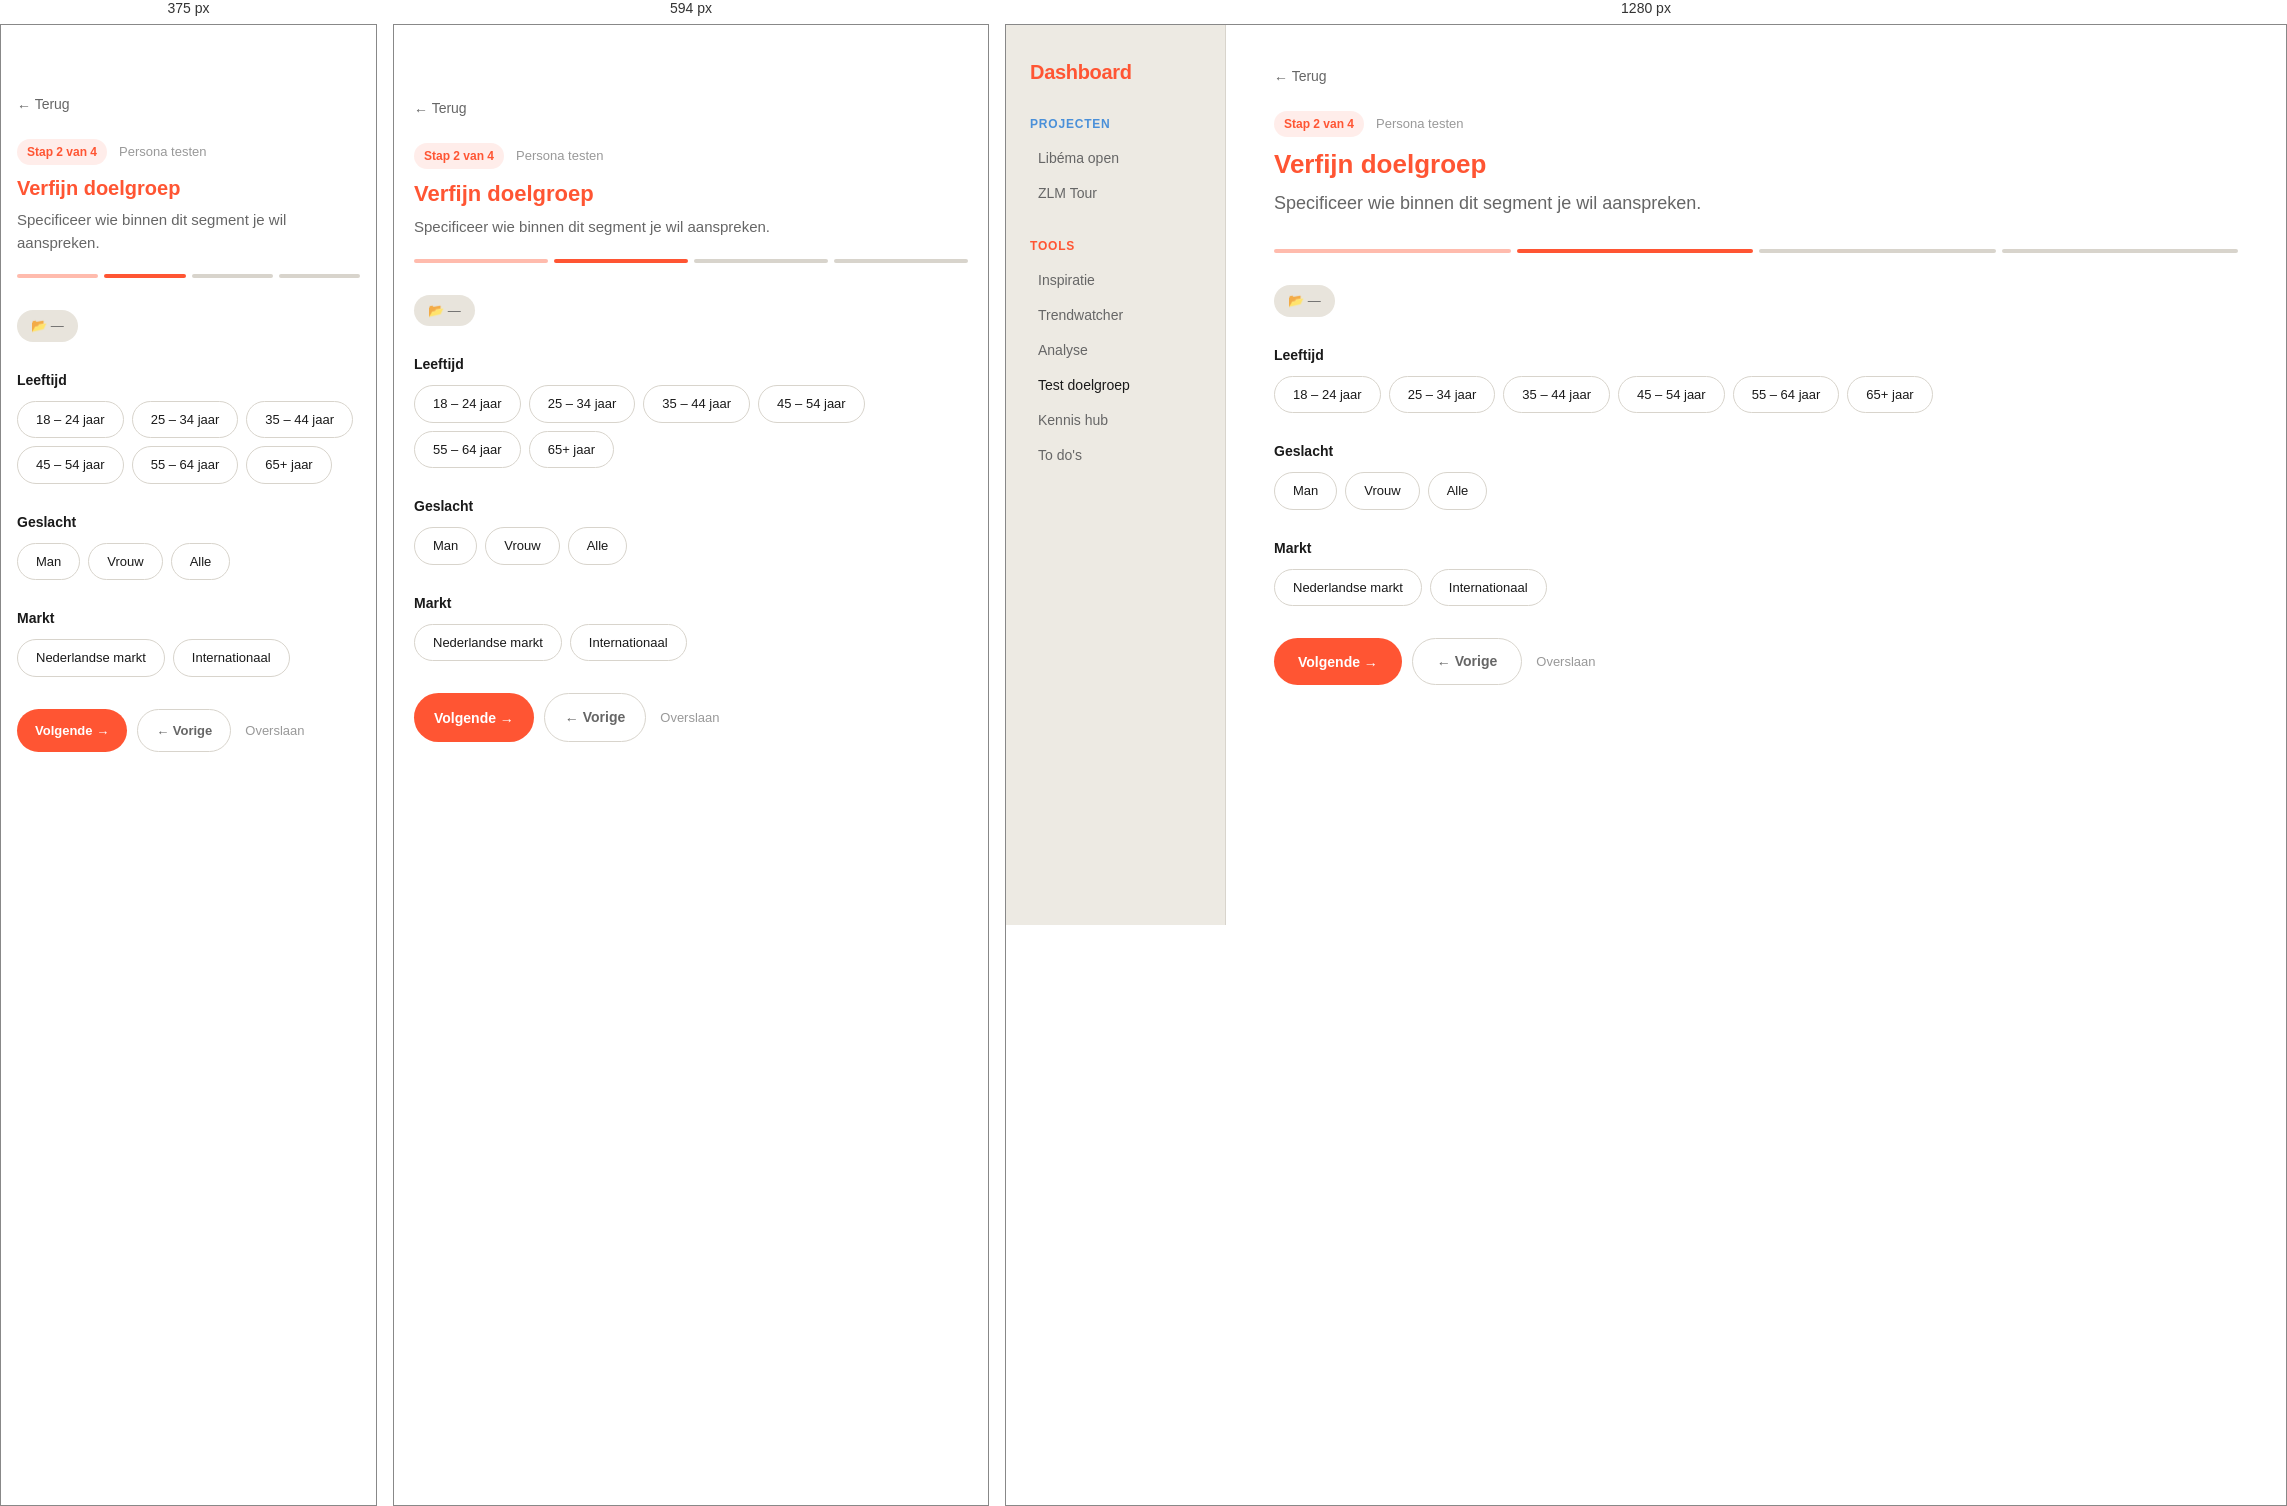
Rendered at 375 px, 594 px and 1280 px, left to right.

<!-- file: stap-2-verfijn.html -->
<!DOCTYPE html>
<html lang="nl">
<head>
  <meta charset="UTF-8">
  <meta name="viewport" content="width=device-width, initial-scale=1.0">
  <title>ContentKit — Test doelgroep · Verfijn doelgroep</title>
  <link rel="stylesheet" href="../../css/style.css">
  <style>
    .stap-header { display:flex; align-items:center; gap:12px; margin-bottom:8px; }
    .stap-badge { font-size:12px; font-weight:600; color:var(--accent); background:rgba(255,85,51,0.1); padding:4px 10px; border-radius:100px; }
    .voortgang { display:flex; gap:6px; margin-bottom:32px; }
    .vp-stap { height:4px; flex:1; border-radius:100px; background:var(--border); }
    .vp-stap.actief { background:var(--accent); }
    .vp-stap.klaar  { background:var(--accent); opacity:0.4; }

    .segment-pill { display:inline-flex; align-items:center; gap:6px; background:var(--card-bg); padding:6px 14px; border-radius:100px; font-size:13px; color:var(--text-secondary); margin-bottom:28px; }

    .filters-wrap { max-width:680px; display:flex; flex-direction:column; gap:28px; }
    .filter-groep { display:flex; flex-direction:column; gap:10px; }
    .filter-label { font-size:14px; font-weight:600; color:var(--text-primary); }
    .filter-opties { display:flex; flex-wrap:wrap; gap:8px; }
    .filter-chip {
      padding:8px 18px; border-radius:100px; border:1.5px solid var(--border);
      font-size:13px; cursor:pointer; background:var(--bg);
      transition:border-color 0.12s, background 0.12s, color 0.12s;
      user-select:none;
    }
    .filter-chip:hover { border-color:var(--accent); }
    .filter-chip.actief { border-color:var(--accent); background:rgba(255,85,51,0.08); color:var(--accent); font-weight:600; }

    .divider { height:1px; background:var(--border); max-width:680px; }
    .actie-rij { display:flex; gap:10px; margin-top:32px; max-width:680px; }
    .skip-link { font-size:13px; color:var(--text-muted); align-self:center; cursor:pointer; margin-left:4px; }
    .skip-link:hover { color:var(--text-secondary); }
  </style>
</head>
<body data-page="test-doelgroep">
<div class="app-shell">
  <aside class="sidebar">
    <a href="../../index.html" class="sidebar-logo" style="text-decoration:none; color:var(--accent);">Dashboard</a>
    <div class="sidebar-section">
      <div class="sidebar-label">Projecten</div>
      <a href="../project-libema.html" class="sidebar-item">Libéma open</a>
      <a href="../project.html" class="sidebar-item">ZLM Tour</a>
    </div>
    <div class="sidebar-section">
      <div class="sidebar-label tools">Tools</div>
      <a href="../inspiratie.html" class="sidebar-item">Inspiratie</a>
      <a href="../trendwatcher.html" class="sidebar-item">Trendwatcher</a>
      <a href="../analyse.html" class="sidebar-item">Analyse</a>
      <a href="index.html" class="sidebar-item active">Test doelgroep</a>
      <a href="../kennis-hub.html" class="sidebar-item">Kennis hub</a>
      <a href="../todos.html" class="sidebar-item">To do's</a>
    </div>
  </aside>

  <main class="main">
    <a onclick="history.back()" class="back-link">← Terug</a>

    <div class="stap-header">
      <span class="stap-badge">Stap 2 van 4</span>
      <span style="font-size:13px; color:var(--text-muted);">Persona testen</span>
    </div>
    <h1 class="page-title">Verfijn doelgroep</h1>
    <p class="page-subtitle">Specificeer wie binnen dit segment je wil aanspreken.</p>

    <div class="voortgang">
      <div class="vp-stap klaar"></div>
      <div class="vp-stap actief"></div>
      <div class="vp-stap"></div>
      <div class="vp-stap"></div>
    </div>

    <div class="segment-pill" id="segment-pill">📂 —</div>

    <div class="filters-wrap">

      <div class="filter-groep">
        <div class="filter-label">Leeftijd</div>
        <div class="filter-opties">
          <div class="filter-chip" onclick="toggleFilter(this, 'leeftijd', '18-24 jaar')">18 – 24 jaar</div>
          <div class="filter-chip" onclick="toggleFilter(this, 'leeftijd', '25-34 jaar')">25 – 34 jaar</div>
          <div class="filter-chip" onclick="toggleFilter(this, 'leeftijd', '35-44 jaar')">35 – 44 jaar</div>
          <div class="filter-chip" onclick="toggleFilter(this, 'leeftijd', '45-54 jaar')">45 – 54 jaar</div>
          <div class="filter-chip" onclick="toggleFilter(this, 'leeftijd', '55-64 jaar')">55 – 64 jaar</div>
          <div class="filter-chip" onclick="toggleFilter(this, 'leeftijd', '65+ jaar')">65+ jaar</div>
        </div>
      </div>

      <div class="filter-groep">
        <div class="filter-label">Geslacht</div>
        <div class="filter-opties">
          <div class="filter-chip" onclick="toggleFilter(this, 'geslacht', 'Man')">Man</div>
          <div class="filter-chip" onclick="toggleFilter(this, 'geslacht', 'Vrouw')">Vrouw</div>
          <div class="filter-chip" onclick="toggleFilter(this, 'geslacht', 'Alle geslachten')">Alle</div>
        </div>
      </div>

      <div class="filter-groep">
        <div class="filter-label">Markt</div>
        <div class="filter-opties">
          <div class="filter-chip" onclick="toggleFilter(this, 'markt', 'Nederlandse markt')">Nederlandse markt</div>
          <div class="filter-chip" onclick="toggleFilter(this, 'markt', 'Internationaal')">Internationaal</div>
        </div>
      </div>

    </div>

    <div class="actie-rij">
      <button class="btn btn-primary" onclick="gaNaarStap3()">Volgende →</button>
      <a href="stap-1-segment.html" class="btn btn-ghost">← Vorige</a>
      <span class="skip-link" onclick="gaNaarStap3()">Overslaan</span>
    </div>
  </main>
</div>

<script src="../../js/nav.js"></script>
<script>
  document.getElementById('segment-pill').textContent = '📂 ' + (sessionStorage.getItem('td_segment_label') || '—');

  // Herstel eventueel eerder gekozen filters
  ['leeftijd','geslacht','markt'].forEach(groep => {
    const opgeslagen = sessionStorage.getItem('td_filter_' + groep);
    if (opgeslagen) {
      document.querySelectorAll('.filter-chip').forEach(chip => {
        const waarde = chip.textContent.trim().replace(/\s+/g,' ');
        if (chip.onclick && chip.onclick.toString().includes(groep) && waarde === opgeslagen) {
          chip.classList.add('actief');
        }
      });
    }
  });

  function toggleFilter(el, groep, waarde) {
    el.closest('.filter-opties').querySelectorAll('.filter-chip').forEach(c => c.classList.remove('actief'));
    el.classList.add('actief');
    sessionStorage.setItem('td_filter_' + groep, waarde);
  }

  function gaNaarStap3() {
    window.location.href = 'stap-3-content.html';
  }
</script>
</body>
</html>


/* @media block from style.css */
@media (max-width: 768px) {
  .hamburger { display: flex; }

  .sidebar {
    position: fixed;
    top: 0;
    left: 0;
    height: 100vh;
    z-index: 100;
    transform: translateX(-100%);
    transition: transform 0.25s ease;
    width: 260px;
    min-width: 260px;
    padding-top: 72px;
  }
  .sidebar.open { transform: translateX(0); }
  .sidebar-overlay.open { display: block; }

  .main { padding: 72px 20px 32px; width: 100%; }

  .app-shell {
    height: auto;
    min-height: 100vh;
    overflow: visible;
    flex-direction: column;
  }

  .page-title  { font-size: 22px; }
  .page-subtitle { font-size: 15px; margin-bottom: 20px; }
  .section-title { font-size: 18px; }

  .grid-2, .grid-3, .grid-4 { grid-template-columns: 1fr; }

  .btn { padding: 13px 20px; font-size: 14px; }

  .sections-grid { grid-template-columns: 1fr !important; }
  .tools-grid { grid-template-columns: 1fr 1fr !important; }

  .project-header { flex-direction: column; align-items: flex-start; gap: 16px; }
  .project-header > div:last-child { width: 100% !important; }

  .segment-grid { grid-template-columns: 1fr !important; }
  .vergelijk-layout { grid-template-columns: 1fr !important; }
  .persona-grid { grid-template-columns: 1fr 1fr !important; }
  .scores-balk { grid-template-columns: 1fr 1fr !important; }
  .resultaat-grid { grid-template-columns: 1fr !important; }
  .resultaat-grid .feedback-card,
  .resultaat-grid .content-preview { grid-column: span 1 !important; }
  .content-kolommen { grid-template-columns: 1fr !important; }
  .vergelijk-header-bar { flex-direction: column; align-items: flex-start; gap: 12px; }
  .inspiratie-grid { grid-template-columns: 1fr 1fr !important; }
  .inspiratie-grid .laden-grid { grid-column: span 2 !important; }

  .analyse-shell { flex-direction: column !important; }
  .sub-nav {
    width: 100% !important;
    min-width: unset !important;
    flex-direction: row !important;
    flex-wrap: wrap !important;
    padding: 16px !important;
    border-right: none !important;
    border-bottom: 1px solid var(--border);
    gap: 4px !important;
  }
  .sub-nav-title { display: none; }
  .analyse-content { padding: 20px !important; }

  .stats-grid { grid-template-columns: 1fr 1fr !important; }
  .geo-grid { grid-template-columns: 1fr !important; }

  .nieuwsbrief-thumb { min-width: 160px !important; height: 210px !important; }

  .actie-rij { flex-wrap: wrap; }
  .filter-rij { overflow-x: auto; flex-wrap: nowrap !important; padding-bottom: 4px; }
  .tab-bar { overflow-x: auto; flex-wrap: nowrap; padding-bottom: 4px; }
  .format-grid, .platform-grid { flex-wrap: wrap !important; }
  .keuze-grid { grid-template-columns: 1fr !important; }

  .todo-item { padding: 12px 14px; gap: 10px; }
  .todo-title { font-size: 13px; }
  .card { padding: 16px 18px; }
}

/* @media block from style.css */
@media (max-width: 420px) {
  .main { padding: 68px 16px 28px; }
  .page-title { font-size: 20px; }
  .tools-grid { grid-template-columns: 1fr !important; }
  .persona-grid { grid-template-columns: 1fr !important; }
  .inspiratie-grid { grid-template-columns: 1fr !important; }
  .inspiratie-grid .laden-grid { grid-column: span 1 !important; }
  .stats-grid { grid-template-columns: 1fr 1fr !important; }
  .btn { font-size: 13px; padding: 11px 18px; }
}